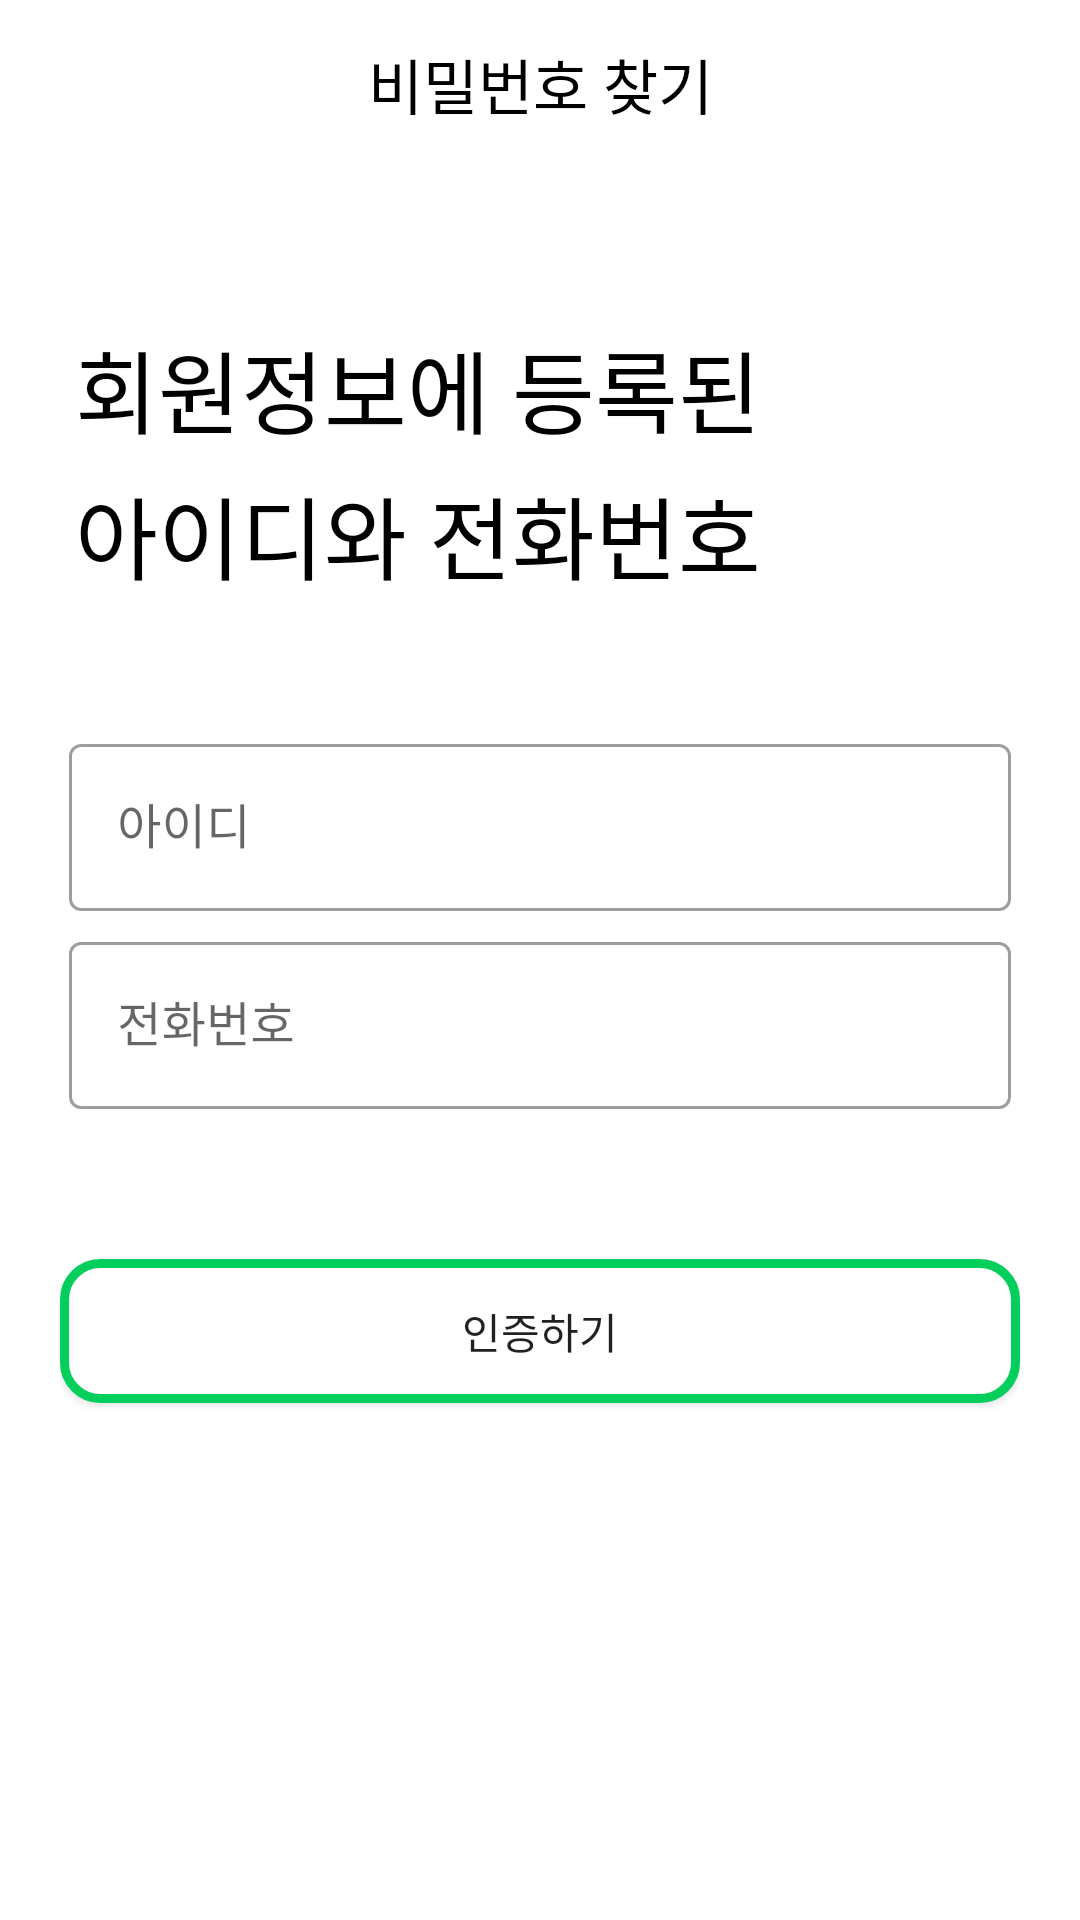

Layout XML and referenced resources for this Android screen:
<!-- AndroidManifest.xml: application theme Theme.Competition1 -->
<!-- res/layout/activity_finding_pw.xml -->
<?xml version="1.0" encoding="utf-8"?>
<LinearLayout xmlns:android="http://schemas.android.com/apk/res/android"
    xmlns:app="http://schemas.android.com/apk/res-auto"
    android:layout_width="match_parent"
    android:layout_height="match_parent"
    android:orientation="vertical"
    >

    <androidx.appcompat.widget.Toolbar
        android:id="@+id/finding_password_toolbar"
        android:layout_width="match_parent"
        android:layout_height="wrap_content"
        android:layout_weight="0.6">

        <TextView
            android:layout_width="wrap_content"
            android:layout_height="wrap_content"
            android:layout_gravity="top|center"
            android:text="비밀번호 찾기"
            android:textSize="20sp"
            android:textColor="#000000"
            />
    </androidx.appcompat.widget.Toolbar>


    <LinearLayout
        android:layout_width="match_parent"
        android:layout_height="wrap_content"
        android:layout_weight="0.5"
        android:paddingLeft="5dp"
        android:orientation="vertical">

        <TextView
            android:id="@+id/textView26"
            android:layout_width="match_parent"
            android:layout_height="wrap_content"
            android:layout_marginRight="20dp"
            android:layout_marginLeft="20dp"
            android:text="회원정보에 등록된"
            android:layout_marginBottom="5dp"
            android:fontFamily="@font/gmarket_sans_ttf_bold"
            android:textSize="30sp"
            android:textColor="#000000"
            />
        <TextView
            android:id="@+id/textView27"
            android:layout_width="match_parent"
            android:layout_height="wrap_content"
            android:layout_marginRight="20dp"
            android:layout_marginLeft="20dp"
            android:text="아이디와 전화번호"
            android:fontFamily="@font/gmarket_sans_ttf_bold"
            android:textSize="30sp"
            android:textColor="#000000"
            />
    </LinearLayout>


    <LinearLayout
        android:layout_width="match_parent"
        android:layout_height="wrap_content"
        android:layout_weight="1"
        android:orientation="vertical"
        android:layout_marginRight="20dp"
        android:layout_marginLeft="20dp">


        <com.google.android.material.textfield.TextInputLayout
            style="@style/Widget.MaterialComponents.TextInputLayout.OutlinedBox"
            android:layout_width="match_parent"
            android:layout_height="wrap_content"
            android:layout_marginLeft="3dp"
            android:layout_marginRight="3dp"
            android:layout_marginBottom="5dp"

            android:hint="아이디">

            <com.google.android.material.textfield.TextInputEditText
                android:id="@+id/finding_pw_name"
                android:singleLine="true"
                android:layout_width="match_parent"
                android:layout_height="wrap_content" />

        </com.google.android.material.textfield.TextInputLayout>

        <com.google.android.material.textfield.TextInputLayout
            style="@style/Widget.MaterialComponents.TextInputLayout.OutlinedBox"
            android:layout_width="match_parent"
            android:layout_height="wrap_content"
            android:layout_marginLeft="3dp"
            android:layout_marginRight="3dp"
            android:layout_marginBottom="50dp"
            android:hint="전화번호">

            <com.google.android.material.textfield.TextInputEditText
                android:id="@+id/finding_pw_phone"
                android:singleLine="true"
                android:layout_width="match_parent"
                android:layout_height="wrap_content" />

        </com.google.android.material.textfield.TextInputLayout>

        <androidx.appcompat.widget.AppCompatButton
            android:id="@+id/finding_pw_result_button"
            android:background="@drawable/button_background"
            android:layout_width="match_parent"
            android:layout_height="wrap_content"
            android:text="인증하기" />

    </LinearLayout>

    <androidx.constraintlayout.widget.ConstraintLayout
        android:layout_width="match_parent"
        android:layout_height="wrap_content"
        android:layout_weight="1">

    </androidx.constraintlayout.widget.ConstraintLayout>


</LinearLayout>
<!-- resources referenced by this layout -->
<resources>
  <!-- drawable button_background (drawable) -->
  <?xml version="1.0" encoding="utf-8"?>
  <selector xmlns:android="http://schemas.android.com/apk/res/android">
  
      <item android:state_pressed="true">
          <shape xmlns:android="http://schemas.android.com/apk/res/android">
              android:padding="10dp"
              android:shape="rectangle" >
              <solid android:color="#CCFFCC" />
              <corners
                  android:bottomLeftRadius="12dp"
                  android:bottomRightRadius="12dp"
                  android:topLeftRadius="12dp"
                  android:topRightRadius="12dp" />
              <stroke
                  android:width="3dp"
                  android:color="#04CF5C" />
          </shape>
      </item>
      <item>
          <shape xmlns:android="http://schemas.android.com/apk/res/android">
              android:padding="10dp"
              android:shape="rectangle" >
              <solid android:color="#FFFFFF" />
              <corners
                  android:bottomLeftRadius="12dp"
                  android:bottomRightRadius="12dp"
                  android:topLeftRadius="12dp"
                  android:topRightRadius="12dp" />
              <stroke
                  android:width="3dp"
                  android:color="#04CF5C" />
          </shape>
      </item>
  
  
  </selector>
  <style name="Theme.Competition1" parent="Theme.MaterialComponents.Light.NoActionBar">
          
          <item name="windowNoTitle">true</item>
          <item name="colorPrimary">#00e575</item>
          <item name="colorPrimaryVariant">#00b147</item>
          <item name="colorOnPrimary">@color/white</item>
          
          <item name="colorSecondary">@color/teal_200</item>
          <item name="colorSecondaryVariant">@color/teal_700</item>
          <item name="colorOnSecondary">@color/black</item>
          
          <item name="android:statusBarColor" tools:targetApi="l">?attr/colorPrimaryVariant</item>
          
      </style>
  <color name="white">#FFFFFFFF</color>
  <color name="teal_200">#FF03DAC5</color>
  <color name="teal_700">#FF018786</color>
  <color name="black">#FF000000</color>
</resources>
